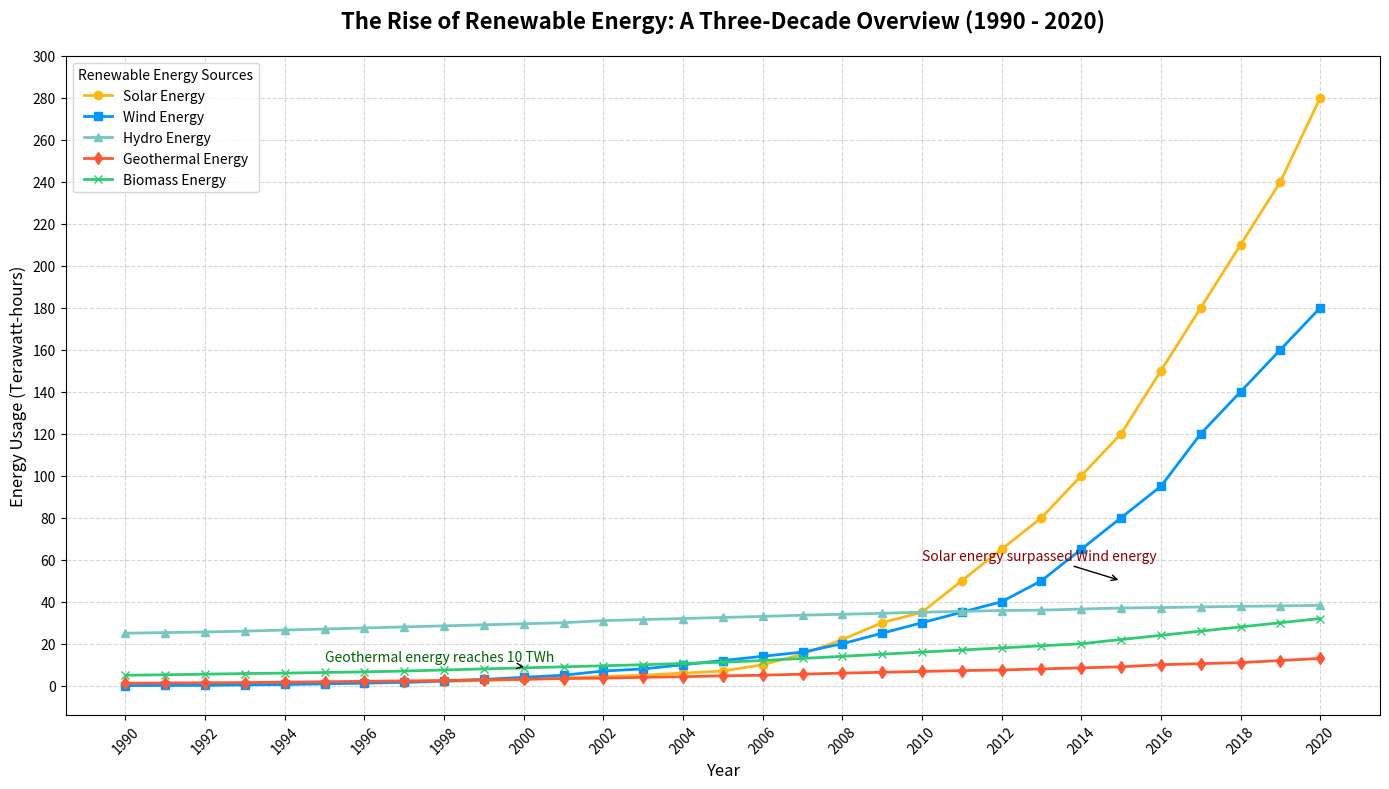

Write Python code to recreate this figure.
import matplotlib.pyplot as plt
import numpy as np

years = np.arange(1990, 2021)
solar_energy = np.array([0.2, 0.3, 0.4, 0.6, 0.8, 1, 1.2, 1.5, 2.0, 2.5, 3.0, 3.8, 4.4, 5.0, 6, 7, 10, 15, 22, 30, 35, 50, 65, 80, 100, 120, 150, 180, 210, 240, 280])
wind_energy = np.array([0.1, 0.15, 0.2, 0.4, 0.6, 0.9, 1.3, 1.7, 2.3, 3, 4, 5, 7, 8, 10, 12, 14, 16, 20, 25, 30, 35, 40, 50, 65, 80, 95, 120, 140, 160, 180])
hydro_energy = np.array([25, 25.3, 25.6, 26, 26.5, 27, 27.5, 28, 28.5, 29, 29.5, 30, 31, 31.5, 32, 32.5, 33, 33.6, 34, 34.5, 35, 35.4, 35.8, 36, 36.5, 37, 37.2, 37.5, 37.8, 38, 38.3])
geothermal_energy = np.array([1.2, 1.3, 1.4, 1.5, 1.7, 1.9, 2.1, 2.3, 2.5, 2.8, 3.1, 3.4, 3.6, 4, 4.3, 4.7, 5, 5.5, 6, 6.4, 6.8, 7.2, 7.5, 8, 8.5, 9, 10, 10.5, 11, 12, 13])
biomass_energy = np.array([5, 5.2, 5.5, 5.8, 6, 6.3, 6.6, 7, 7.5, 8, 8.5, 9, 9.5, 10, 10.6, 11.2, 12, 13, 14, 15, 16, 17, 18, 19, 20, 22, 24, 26, 28, 30, 32])

plt.figure(figsize=(14, 8))

plt.plot(years, solar_energy, color='#FDB813', linestyle='-', linewidth=2, marker='o', label='Solar Energy')
plt.plot(years, wind_energy, color='#0096FF', linestyle='-', linewidth=2, marker='s', label='Wind Energy')
plt.plot(years, hydro_energy, color='#76C7C0', linestyle='-', linewidth=2, marker='^', label='Hydro Energy')
plt.plot(years, geothermal_energy, color='#FF5733', linestyle='-', linewidth=2, marker='d', label='Geothermal Energy')
plt.plot(years, biomass_energy, color='#2ECC71', linestyle='-', linewidth=2, marker='x', label='Biomass Energy')

plt.title('The Rise of Renewable Energy: A Three-Decade Overview (1990 - 2020)', fontsize=16, weight='bold', pad=20)
plt.xlabel('Year', fontsize=12)
plt.ylabel('Energy Usage (Terawatt-hours)', fontsize=12)

plt.grid(True, linestyle='--', alpha=0.5)
plt.xticks(years[::2], rotation=45)
plt.yticks(np.arange(0, 305, 20))

plt.legend(title='Renewable Energy Sources', loc='upper left', fontsize=10)

plt.annotate('Solar energy surpassed Wind energy', xy=(2015, 50), xytext=(2010, 60),
             arrowprops=dict(facecolor='black', arrowstyle='->'), fontsize=10, color='darkred')

plt.annotate('Geothermal energy reaches 10 TWh', xy=(2000, 9), xytext=(1995, 12),
             arrowprops=dict(facecolor='black', arrowstyle='->'), fontsize=10, color='darkgreen')

plt.tight_layout()

plt.show()
